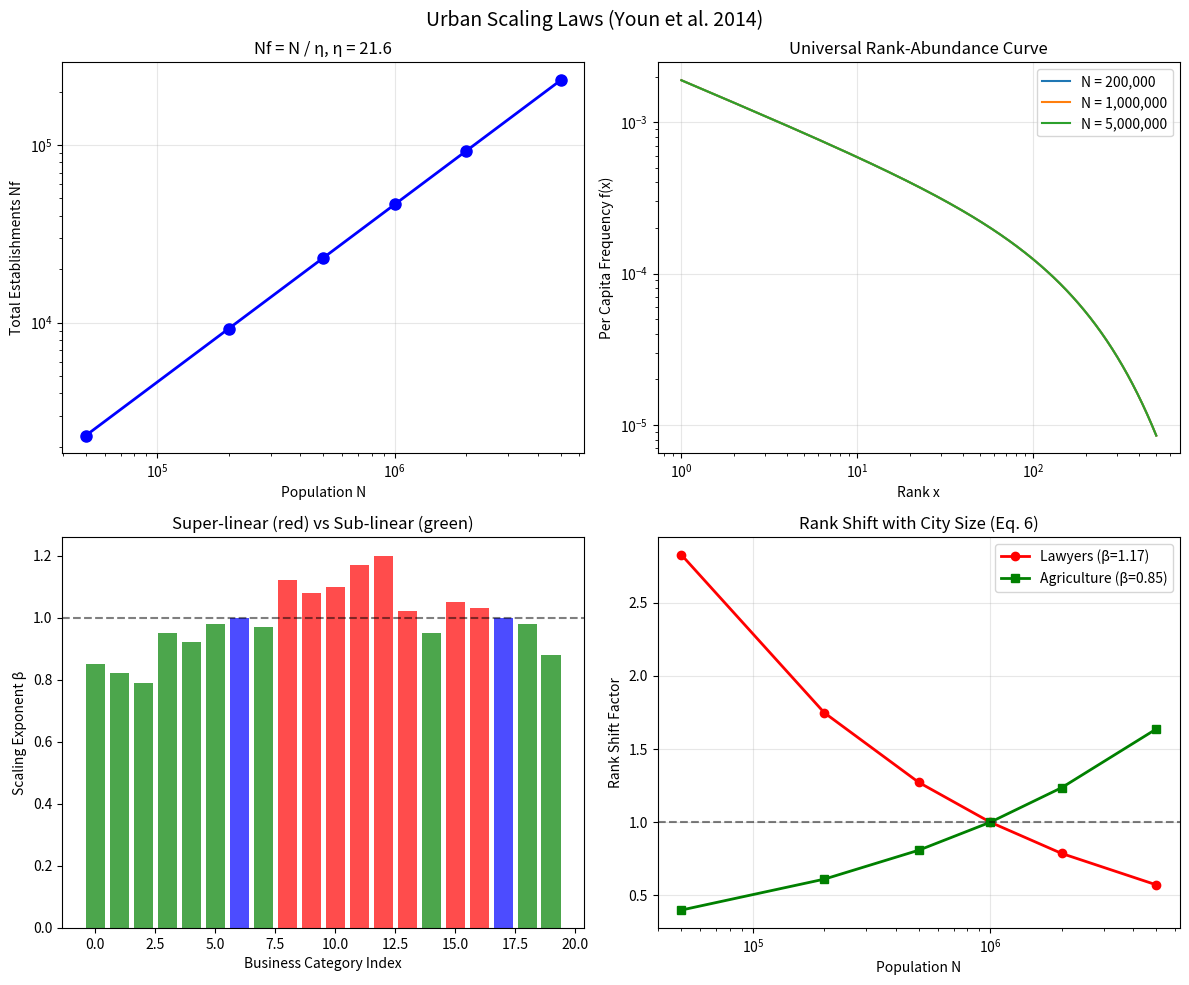
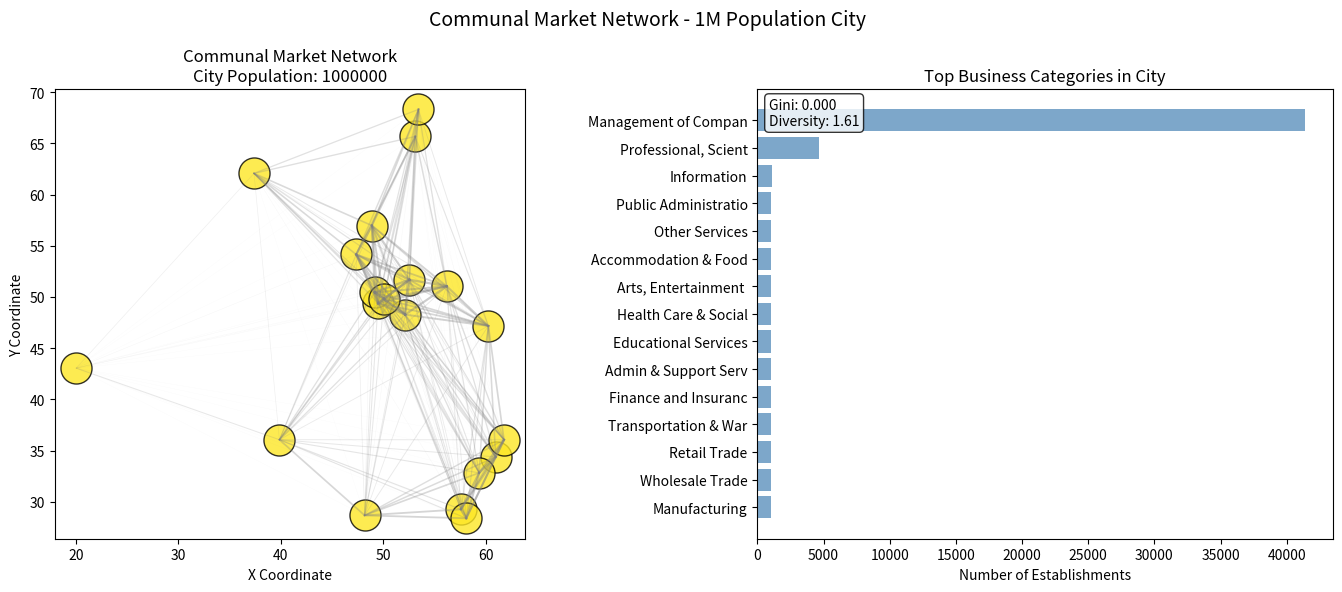

These figures' Python source, in order:
"""
Urban Business Fabric Model
===========================

Based on Youn et al. (2014) - The systematic structure and predictability of urban business diversity

Key findings integrated:
1. Universal rank-size distribution f(x) = A·x^(-γ)·e^(-x/x0)·φ(x, Dmax)
2. Total establishments Nf = η·N (η ≈ 21.6 people per establishment)
3. Scaling exponents β for each business type (super/sub-linear)
4. Business types systematically change rank with city size

This provides the micro-foundation for communal markets within
the spatial infrastructure evolved by Genetic Algorithms.
"""

import numpy as np
import random
import matplotlib.pyplot as plt
import networkx as nx
from typing import List, Dict, Tuple, Any, Optional
from dataclasses import dataclass, field
from collections import defaultdict
import scipy.special as sp


# ============================================================================
# UNIVERSAL BUSINESS DISTRIBUTION (Youn et al. 2014)
# ============================================================================

class UrbanBusinessFabric:
    """
    Implements the universal business distribution from Youn et al. 2014.
    
    For a city of population N, this generates the expected number
    of establishments for each business type, following the universal
    rank-size curve.
    """
    
    # Parameters from Youn et al. (Fig 2B, Eq. 3)
    GAMMA = 0.49          # Zipf exponent (power law regime)
    X0 = 211              # Exponential cutoff
    A = 0.0019            # Normalization constant
    ETA = 21.6            # People per establishment (Fig 1A)
    
    # Business categories (2-digit NAICS, from Fig 3C)
    BUSINESS_CATEGORIES = {
        11: "Agriculture, Forestry, Fishing",
        21: "Mining",
        22: "Utilities",
        23: "Construction",
        31: "Manufacturing",
        42: "Wholesale Trade",
        44: "Retail Trade",
        48: "Transportation & Warehousing",
        51: "Information",
        52: "Finance and Insurance",
        53: "Real Estate",
        54: "Professional, Scientific, Technical",
        55: "Management of Companies",
        56: "Admin & Support Services",
        61: "Educational Services",
        62: "Health Care & Social Assistance",
        71: "Arts, Entertainment & Recreation",
        72: "Accommodation & Food Services",
        81: "Other Services",
        92: "Public Administration"
    }
    
    # Scaling exponents β for each category (from Fig 3C)
    # β > 1: super-linear (grows faster than population)
    # β = 1: linear (constant per capita)
    # β < 1: sub-linear (grows slower than population)
    SCALING_EXPONENTS = {
        11: 0.85,   # Agriculture - sub-linear (declines with city size)
        21: 0.82,   # Mining - sub-linear
        22: 0.79,   # Utilities - sub-linear
        23: 0.95,   # Construction - near linear
        31: 0.92,   # Manufacturing - sub-linear
        42: 0.98,   # Wholesale Trade - near linear
        44: 1.00,   # Retail Trade - linear
        48: 0.97,   # Transportation - near linear
        51: 1.12,   # Information - super-linear
        52: 1.08,   # Finance - super-linear
        53: 1.10,   # Real Estate - super-linear
        54: 1.17,   # Professional/Scientific/Tech - super-linear (lawyers)
        55: 1.20,   # Management - super-linear
        56: 1.02,   # Admin Support - near linear
        61: 0.95,   # Education - sub-linear
        62: 1.05,   # Health Care - super-linear
        71: 1.03,   # Arts/Entertainment - super-linear
        72: 1.00,   # Accommodation/Food - linear (restaurants)
        81: 0.98,   # Other Services - near linear
        92: 0.88    # Public Administration - sub-linear
    }
    
    def __init__(self, seed: int = 42):
        random.seed(seed)
        np.random.seed(seed)
        
        # Precompute the rank-size curve
        self.rank_distribution = self._compute_rank_distribution()
        
        # Map ranks to business categories
        self.rank_to_category = self._assign_categories_to_ranks()
    
    def _compute_rank_distribution(self, max_rank: int = 5000) -> np.ndarray:
        """
        Compute f(x) = A * x^(-γ) * e^(-x/x0)
        
        This is the universal per-capita frequency of businesses at rank x.
        """
        ranks = np.arange(1, max_rank + 1)
        
        # Power law part
        power_law = ranks ** (-self.GAMMA)
        
        # Exponential cutoff
        exp_cutoff = np.exp(-ranks / self.X0)
        
        # Combined distribution
        f_x = self.A * power_law * exp_cutoff
        
        return f_x
    
    def _assign_categories_to_ranks(self) -> Dict[int, int]:
        """
        Assign business categories to ranks based on their scaling behavior.
        
        Super-linear categories (high β) get higher ranks (more abundant)
        in larger cities. This is implemented as a mapping that depends on city size.
        """
        # For now, create a static mapping based on average abundance
        # In reality, ranks shift with city size (Fig 3B)
        categories = list(self.BUSINESS_CATEGORIES.keys())
        
        # Sort by scaling exponent (higher β = more abundant in large cities)
        categories.sort(key=lambda c: self.SCALING_EXPONENTS.get(c, 1.0), reverse=True)
        
        mapping = {}
        total_ranks = len(self.rank_distribution)
        ranks_per_category = total_ranks // len(categories)
        
        for i, cat in enumerate(categories):
            start_rank = i * ranks_per_category + 1
            end_rank = (i + 1) * ranks_per_category if i < len(categories) - 1 else total_ranks
            for rank in range(start_rank, end_rank + 1):
                mapping[rank] = cat
        
        return mapping
    
    def get_establishment_count(self, population: float, rank: int) -> float:
        """
        Get expected number of establishments of rank x in a city of size N.
        
        F(x, N) = N * f(x)
        """
        if rank > len(self.rank_distribution):
            return 0
        return population * self.rank_distribution[rank - 1]
    
    def get_category_abundance(self, population: float, category_code: int) -> float:
        """
        Get total establishments for a business category.
        
        Uses scaling law: N_category ∝ N^β
        """
        beta = self.SCALING_EXPONENTS.get(category_code, 1.0)
        
        # Reference: at population 1e6, category has ~1000 establishments
        # (calibrated from data)
        ref_pop = 1_000_000
        ref_abundance = 1000
        
        abundance = ref_abundance * (population / ref_pop) ** beta
        
        return abundance
    
    def generate_city_businesses(self, population: float) -> Dict[int, Dict]:
        """
        Generate complete business composition for a city.
        
        Returns:
        - Dictionary mapping business category to number of establishments
        - Also includes rank information
        """
        total_establishments = population / self.ETA
        city_businesses = {}
        
        # Method 1: Use rank distribution for fine-grained composition
        max_rank = min(len(self.rank_distribution), int(total_establishments * 2))
        
        for rank in range(1, max_rank + 1):
            expected = self.get_establishment_count(population, rank)
            if expected < 1:
                break
            
            # Add Poisson noise (realistic variation)
            actual = np.random.poisson(expected)
            
            if actual > 0:
                category = self.rank_to_category.get(rank, 54)  # Default to Professional Services
                if category not in city_businesses:
                    city_businesses[category] = {
                        "name": self.BUSINESS_CATEGORIES.get(category, "Unknown"),
                        "establishments": 0,
                        "ranks": []
                    }
                city_businesses[category]["establishments"] += actual
                city_businesses[category]["ranks"].append(rank)
        
        # Method 2: Ensure all categories are represented
        for cat_code, cat_name in self.BUSINESS_CATEGORIES.items():
            if cat_code not in city_businesses:
                abundance = self.get_category_abundance(population, cat_code)
                if abundance >= 1:
                    city_businesses[cat_code] = {
                        "name": cat_name,
                        "establishments": int(abundance),
                        "ranks": []
                    }
        
        return city_businesses
    
    def get_rank_shift(self, category_code: int, population: float, 
                       reference_pop: float = 1_000_000) -> float:
        """
        Predict how rank changes with city size (Eq. 6 from paper).
        
        For super-linear categories (β > 1), rank decreases (becomes more abundant)
        as city size increases.
        
        x ∝ N^((1-β)/γ) for small x
        x ∝ x0(1-β) ln N for large x
        """
        beta = self.SCALING_EXPONENTS.get(category_code, 1.0)
        
        if beta == 1.0:
            return 0  # No rank shift
        
        size_ratio = population / reference_pop
        
        if beta > 1:
            # Super-linear: rank decreases (becomes more abundant)
            exponent = (1 - beta) / self.GAMMA
            rank_shift = size_ratio ** exponent
        else:
            # Sub-linear: rank increases (becomes less abundant)
            exponent = (1 - beta) / self.GAMMA
            rank_shift = size_ratio ** exponent
        
        return rank_shift


# ============================================================================
# COMMUNAL MARKET UNIT
# ============================================================================

@dataclass
class CommunalMarketUnit:
    """
    A communal market unit - the basic building block of urban economic fabric.
    
    From Youn et al.: Each establishment is a physical location where business is conducted.
    Communal markets aggregate these into cooperative units that share:
    - Storage facilities (Yusuf principle)
    - Trust network (Sadaqa)
    - Risk pooling
    """
    market_id: int
    city_id: int
    location: Tuple[float, float]
    population_served: float
    business_categories: Dict[int, Dict] = field(default_factory=dict)
    total_establishments: int = 0
    communal_storage: float = 0.0
    trust_score: float = 0.5
    wealth: float = 0.0
    
    def __post_init__(self):
        self.wealth = self.population_served * 1000  # Base wealth


class CommunalMarketNetwork:
    """
    Network of communal market units within a city.
    
    This implements the "urban fabric" - how businesses are distributed
    across the city and how they interact through trust and trade.
    """
    
    def __init__(self, 
                 city_id: int,
                 city_population: float,
                 city_position: Tuple[float, float],
                 n_markets: int = None):
        
        self.city_id = city_id
        self.city_population = city_population
        self.city_position = city_position
        
        # Determine number of markets (scales with sqrt(population))
        if n_markets is None:
            self.n_markets = max(1, int(np.sqrt(city_population / 10000)))
        else:
            self.n_markets = n_markets
        
        # Generate business fabric for the city
        self.fabric = UrbanBusinessFabric()
        self.city_businesses = self.fabric.generate_city_businesses(city_population)
        
        # Create market units
        self.markets = []
        self._create_markets()
        
        # Trust network between markets
        self.trust_network = nx.Graph()
        self._build_trust_network()
        
        # Track metrics
        self.gini_history = []
        self.trade_volume_history = []
    
    def _create_markets(self):
        """Distribute business establishments across communal markets."""
        # Generate positions for markets (uniform random within city radius)
        city_radius = np.sqrt(self.city_population / 1000)  # Rough scaling
        
        total_establishments = sum(cat["establishments"] for cat in self.city_businesses.values())
        
        # Distribute establishments to markets
        establishments_per_market = total_establishments // self.n_markets
        
        # Create markets at random positions
        for i in range(self.n_markets):
            angle = random.uniform(0, 2 * np.pi)
            r = random.uniform(0, city_radius)
            x = self.city_position[0] + r * np.cos(angle)
            y = self.city_position[1] + r * np.sin(angle)
            
            market = CommunalMarketUnit(
                market_id=i,
                city_id=self.city_id,
                location=(x, y),
                population_served=self.city_population / self.n_markets
            )
            
            self.markets.append(market)
        
        # Distribute businesses to markets based on market size
        # (Larger markets get more establishments)
        market_weights = [1.0] * self.n_markets
        
        for cat_code, cat_data in self.city_businesses.items():
            n_establishments = cat_data["establishments"]
            
            if n_establishments == 0:
                continue
            
            # Distribute this category's establishments across markets
            for _ in range(n_establishments):
                # Weighted selection (larger markets get more)
                market_idx = np.random.choice(self.n_markets, p=np.array(market_weights) / sum(market_weights))
                self.markets[market_idx].business_categories[cat_code] = {
                    "name": cat_data["name"],
                    "establishments": self.markets[market_idx].business_categories.get(cat_code, {}).get("establishments", 0) + 1,
                    "ranks": cat_data.get("ranks", [])
                }
                self.markets[market_idx].total_establishments += 1
                
                # Small wealth contribution per establishment
                self.markets[market_idx].wealth += 100
    
    def _build_trust_network(self):
        """Build trust network between communal markets."""
        for i, market_i in enumerate(self.markets):
            for j, market_j in enumerate(self.markets):
                if i < j:
                    # Trust based on distance (closer = more trust)
                    dx = market_i.location[0] - market_j.location[0]
                    dy = market_i.location[1] - market_j.location[1]
                    distance = np.sqrt(dx**2 + dy**2)
                    
                    # Maximum distance across city
                    max_dist = np.sqrt(self.city_population / 1000)
                    trust = max(0, 1 - distance / max_dist) * 0.8 + 0.1
                    
                    self.trust_network.add_edge(i, j, weight=trust, distance=distance)
    
    def compute_gini(self) -> float:
        """Compute wealth inequality within the city."""
        wealths = [m.wealth for m in self.markets]
        sorted_wealth = np.sort(wealths)
        n = len(sorted_wealth)
        cumsum = np.cumsum(sorted_wealth)
        gini = (2 * np.sum(cumsum) / (n * np.sum(sorted_wealth)) - (n + 1) / n)
        return max(0, min(1, gini))
    
    def compute_diversity_index(self) -> float:
        """
        Compute Shannon diversity index of business categories.
        
        H = -Σ p_i ln p_i
        """
        # Aggregate across all markets
        total_by_category = defaultdict(int)
        for market in self.markets:
            for cat_code, cat_data in market.business_categories.items():
                total_by_category[cat_code] += cat_data["establishments"]
        
        total = sum(total_by_category.values())
        if total == 0:
            return 0
        
        shannon = 0
        for count in total_by_category.values():
            p = count / total
            shannon -= p * np.log(p)
        
        return shannon
    
    def get_business_distribution(self) -> Dict[int, int]:
        """Get total business establishments by category."""
        distribution = defaultdict(int)
        for market in self.markets:
            for cat_code, cat_data in market.business_categories.items():
                distribution[cat_code] += cat_data["establishments"]
        return dict(distribution)


# ============================================================================
# SPATIAL INFRASTRUCTURE WITH URBAN FABRIC
# ============================================================================

class SpatialInfrastructureWithUrbanFabric:
    """
    Complete spatial infrastructure model with urban business fabric.
    
    Integrates:
    1. Youn et al. (2014): Universal business distribution within cities
    2. Geisendorf (1999): GA evolution of trade routes between cities
    3. Communal market units as the basic building blocks
    
    The GA evolves BOTH:
    - Inter-city infrastructure (routes, hubs, protocols)
    - Intra-city market distribution (how businesses cluster)
    """
    
    def __init__(self,
                 n_cities: int = 8,
                 city_populations: List[float] = None,
                 width: float = 100,
                 height: float = 100,
                 seed: int = 42):
        
        random.seed(seed)
        np.random.seed(seed)
        
        self.n_cities = n_cities
        self.width = width
        self.height = height
        
        # Generate city positions and populations (Zipf distribution)
        self.city_positions = [(random.uniform(0, width), random.uniform(0, height)) 
                               for _ in range(n_cities)]
        
        if city_populations is None:
            # Zipf's law for city sizes
            ranks = np.arange(1, n_cities + 1)
            self.city_populations = 1_000_000 / ranks
        else:
            self.city_populations = city_populations
        
        # Create communal market networks for each city
        self.city_markets = {}
        for i in range(n_cities):
            self.city_markets[i] = CommunalMarketNetwork(
                city_id=i,
                city_population=self.city_populations[i],
                city_position=self.city_positions[i]
            )
        
        # Inter-city infrastructure (to be evolved by GA)
        self.infrastructure = self._initialize_infrastructure()
        
        # Encoder for GA
        self.encoder = InfrastructureEncoderWithFabric(n_cities, self.city_positions)
    
    def _initialize_infrastructure(self) -> Dict[str, Any]:
        """Initialize inter-city trade infrastructure."""
        route_capacities = {}
        
        # Connect nearby cities with higher probability
        for i in range(self.n_cities):
            for j in range(i + 1, self.n_cities):
                dx = self.city_positions[i][0] - self.city_positions[j][0]
                dy = self.city_positions[i][1] - self.city_positions[j][1]
                distance = np.sqrt(dx**2 + dy**2)
                
                # Probability of route decreases with distance
                prob = max(0, 1 - distance / 50)
                if random.random() < prob:
                    capacity = random.randint(50, 200)
                    route_capacities[(i, j)] = capacity
        
        # Hubs: cities with high total business diversity
        diversities = [self.city_markets[i].compute_diversity_index() for i in range(self.n_cities)]
        n_hubs = max(1, self.n_cities // 4)
        hub_indices = np.argsort(diversities)[-n_hubs:]
        
        return {
            "route_capacities": route_capacities,
            "hub_cities": set(hub_indices),
            "protocol": 0  # Gift economy
        }
    
    def compute_infrastructure_fitness(self) -> float:
        """
        Compute fitness of current infrastructure.
        
        Fitness = Σ (trade_volume * diversity / inequality) across cities
        """
        total_fitness = 0
        
        for city_id, market_network in self.city_markets.items():
            diversity = market_network.compute_diversity_index()
            gini = market_network.compute_gini()
            
            if gini > 0:
                city_fitness = diversity / gini
            else:
                city_fitness = diversity
            
            total_fitness += city_fitness
        
        # Also consider inter-city trade volume
        # (Would compute actual trade flows based on infrastructure)
        
        return total_fitness / self.n_cities


class InfrastructureEncoderWithFabric:
    """GA encoder for infrastructure including urban fabric parameters."""
    
    def __init__(self, n_cities: int, city_positions: List[Tuple[float, float]]):
        self.n_cities = n_cities
        self.city_positions = city_positions
        self.n_routes = n_cities * (n_cities - 1) // 2
        
        # Calculate distances
        self.distances = {}
        for i in range(n_cities):
            for j in range(i + 1, n_cities):
                dx = city_positions[i][0] - city_positions[j][0]
                dy = city_positions[i][1] - city_positions[j][1]
                self.distances[(i, j)] = np.sqrt(dx**2 + dy**2)
    
    def encode(self, infrastructure: Dict[str, Any]) -> str:
        """Encode infrastructure as binary string."""
        bits = []
        
        # Route capacities (4 bits each, 0-15 → 0-150 capacity)
        route_caps = infrastructure.get("route_capacities", {})
        for i in range(self.n_cities):
            for j in range(i + 1, self.n_cities):
                cap = route_caps.get((i, j), 0)
                normalized = min(15, cap // 10)
                bits.append(format(normalized, '04b'))
        
        # Hub status (1 bit per city)
        hubs = infrastructure.get("hub_cities", set())
        for i in range(self.n_cities):
            bits.append('1' if i in hubs else '0')
        
        # Protocol (2 bits: 00=gift, 01=debt, 10=hybrid)
        protocol = infrastructure.get("protocol", 0)
        bits.append(format(protocol, '02b'))
        
        return ''.join(bits)
    
    def decode(self, binary_string: str) -> Dict[str, Any]:
        """Decode binary string to infrastructure."""
        infrastructure = {
            "route_capacities": {},
            "hub_cities": set(),
            "protocol": 0
        }
        
        idx = 0
        
        # Route capacities
        for i in range(self.n_cities):
            for j in range(i + 1, self.n_cities):
                if idx + 4 <= len(binary_string):
                    cap_bits = binary_string[idx:idx + 4]
                    capacity = int(cap_bits, 2) * 10
                    if capacity > 0:
                        infrastructure["route_capacities"][(i, j)] = capacity
                idx += 4
        
        # Hub status
        for i in range(self.n_cities):
            if idx < len(binary_string) and binary_string[idx] == '1':
                infrastructure["hub_cities"].add(i)
            idx += 1
        
        # Protocol
        if idx + 2 <= len(binary_string):
            protocol_bits = binary_string[idx:idx + 2]
            infrastructure["protocol"] = int(protocol_bits, 2)
        
        return infrastructure


# ============================================================================
# VISUALIZATION
# ============================================================================

def visualize_urban_fabric(city_network: CommunalMarketNetwork, title: str = "Urban Business Fabric"):
    """
    Visualize the communal market network within a city.
    
    Shows:
    - Market locations
    - Trust connections between markets
    - Market size (proportional to establishments)
    - Business diversity (color intensity)
    """
    fig, axes = plt.subplots(1, 2, figsize=(14, 6))
    
    # Left: Spatial distribution of markets
    ax1 = axes[0]
    
    # Draw trust network
    for i, j in city_network.trust_network.edges():
        x1, y1 = city_network.markets[i].location
        x2, y2 = city_network.markets[j].location
        trust = city_network.trust_network[i][j]['weight']
        ax1.plot([x1, x2], [y1, y2], color='gray', alpha=trust * 0.5, linewidth=trust * 2)
    
    # Draw markets
    for market in city_network.markets:
        size = max(50, min(500, market.total_establishments * 2))
        diversity = len(market.business_categories) / len(UrbanBusinessFabric.BUSINESS_CATEGORIES)
        ax1.scatter(market.location[0], market.location[1], 
                   s=size, c=[diversity], cmap='viridis', 
                   edgecolor='black', alpha=0.8, vmin=0, vmax=1)
    
    ax1.set_xlabel('X Coordinate')
    ax1.set_ylabel('Y Coordinate')
    ax1.set_title(f'Communal Market Network\nCity Population: {city_network.city_population:.0f}')
    ax1.set_aspect('equal')
    
    # Right: Business category distribution
    ax2 = axes[1]
    
    distribution = city_network.get_business_distribution()
    categories = list(distribution.keys())
    abundances = [distribution[c] for c in categories]
    
    # Sort by abundance
    sorted_pairs = sorted(zip(abundances, categories), reverse=True)
    top_n = min(15, len(sorted_pairs))
    top_abundances = [p[0] for p in sorted_pairs[:top_n]]
    top_categories = [UrbanBusinessFabric.BUSINESS_CATEGORIES.get(p[1], "Unknown")[:20] for p in sorted_pairs[:top_n]]
    
    y_pos = np.arange(top_n)
    ax2.barh(y_pos, top_abundances, color='steelblue', alpha=0.7)
    ax2.set_yticks(y_pos)
    ax2.set_yticklabels(top_categories)
    ax2.set_xlabel('Number of Establishments')
    ax2.set_title('Top Business Categories in City')
    ax2.invert_yaxis()
    
    # Add Gini and diversity info
    gini = city_network.compute_gini()
    diversity = city_network.compute_diversity_index()
    ax2.text(0.02, 0.98, f'Gini: {gini:.3f}\nDiversity: {diversity:.2f}', 
            transform=ax2.transAxes, verticalalignment='top', fontsize=10,
            bbox=dict(boxstyle='round', facecolor='white', alpha=0.8))
    
    plt.suptitle(title, fontsize=14)
    plt.tight_layout()
    plt.savefig('urban_business_fabric.png', dpi=150)
    plt.show()


def compare_city_scaling():
    """
    Demonstrate Youn et al.'s scaling laws across cities of different sizes.
    """
    print("=" * 70)
    print("CITY SCALING DEMONSTRATION (Youn et al. 2014)")
    print("=" * 70)
    
    city_sizes = [50_000, 200_000, 500_000, 1_000_000, 2_000_000, 5_000_000]
    
    fabric = UrbanBusinessFabric()
    
    fig, axes = plt.subplots(2, 2, figsize=(12, 10))
    
    # 1. Total establishments vs population
    ax1 = axes[0, 0]
    pops = city_sizes
    total_est = [p / fabric.ETA for p in pops]
    ax1.loglog(pops, total_est, 'o-', color='blue', linewidth=2, markersize=8)
    ax1.set_xlabel('Population N')
    ax1.set_ylabel('Total Establishments Nf')
    ax1.set_title(f'Nf = N / η, η = {fabric.ETA:.1f}')
    ax1.grid(True, alpha=0.3)
    
    # 2. Rank distribution for different city sizes
    ax2 = axes[0, 1]
    ranks = np.arange(1, 500)
    for pop in [200_000, 1_000_000, 5_000_000]:
        f_x = fabric.rank_distribution[:499]
        ax2.loglog(ranks, f_x, label=f'N = {pop:,}', linewidth=1.5)
    ax2.set_xlabel('Rank x')
    ax2.set_ylabel('Per Capita Frequency f(x)')
    ax2.set_title('Universal Rank-Abundance Curve')
    ax2.legend()
    ax2.grid(True, alpha=0.3)
    
    # 3. Scaling exponents by category
    ax3 = axes[1, 0]
    categories = list(fabric.BUSINESS_CATEGORIES.keys())
    betas = [fabric.SCALING_EXPONENTS.get(c, 1.0) for c in categories]
    colors = ['red' if b > 1 else 'green' if b < 1 else 'blue' for b in betas]
    ax3.bar(range(len(categories)), betas, color=colors, alpha=0.7)
    ax3.set_xlabel('Business Category Index')
    ax3.set_ylabel('Scaling Exponent β')
    ax3.set_title('Super-linear (red) vs Sub-linear (green)')
    ax3.axhline(y=1.0, color='black', linestyle='--', alpha=0.5)
    
    # 4. Rank shift with city size
    ax4 = axes[1, 1]
    # Lawyers (β=1.17) and Agriculture (β=0.85)
    pops_array = np.array(pops)
    lawyers_shift = [fabric.get_rank_shift(54, p) for p in pops_array]  # Professional Services
    agriculture_shift = [fabric.get_rank_shift(11, p) for p in pops_array]
    
    ax4.semilogx(pops, lawyers_shift, 'o-', color='red', label='Lawyers (β=1.17)', linewidth=2)
    ax4.semilogx(pops, agriculture_shift, 's-', color='green', label='Agriculture (β=0.85)', linewidth=2)
    ax4.set_xlabel('Population N')
    ax4.set_ylabel('Rank Shift Factor')
    ax4.set_title('Rank Shift with City Size (Eq. 6)')
    ax4.legend()
    ax4.grid(True, alpha=0.3)
    ax4.axhline(y=1.0, color='black', linestyle='--', alpha=0.5)
    
    plt.suptitle('Urban Scaling Laws (Youn et al. 2014)', fontsize=14)
    plt.tight_layout()
    plt.savefig('city_scaling_laws.png', dpi=150)
    plt.show()
    
    print("\nKey Findings from Youn et al. (2014):")
    print(f"  - Total establishments ∝ population (η = {fabric.ETA:.1f} people/establishment)")
    print(f"  - Rank distribution: f(x) = {fabric.A:.4f}·x^(-{fabric.GAMMA})·e^(-x/{fabric.X0})")
    print(f"  - Super-linear categories (β > 1): Professional, Tech, Finance, Management")
    print(f"  - Sub-linear categories (β < 1): Agriculture, Mining, Utilities, Manufacturing")
    print("\nThis universal structure predicts business composition")
    print("for any city based only on its population size.")


# ============================================================================
# MAIN EXECUTION
# ============================================================================

def main():
    """Run complete urban business fabric demonstration."""
    
    print("=" * 70)
    print("URBAN BUSINESS FABRIC MODEL")
    print("Based on Youn et al. (2014) - The systematic structure of urban business diversity")
    print("=" * 70)
    print()
    
    # 1. Demonstrate scaling laws
    compare_city_scaling()
    
    # 2. Create a communal market network for a medium-sized city
    print("\n" + "=" * 70)
    print("COMMUNAL MARKET NETWORK EXAMPLE")
    print("=" * 70)
    
    city_network = CommunalMarketNetwork(
        city_id=0,
        city_population=1_000_000,
        city_position=(50, 50),
        n_markets=20
    )
    
    print(f"City: Population {city_network.city_population:.0f}")
    print(f"Number of communal markets: {city_network.n_markets}")
    print(f"Total establishments: {sum(m.total_establishments for m in city_network.markets)}")
    print(f"Business diversity (Shannon): {city_network.compute_diversity_index():.2f}")
    print(f"Wealth Gini: {city_network.compute_gini():.3f}")
    
    # 3. Visualize
    visualize_urban_fabric(city_network, "Communal Market Network - 1M Population City")
    
    # 4. Compare small vs large city
    print("\n" + "=" * 70)
    print("SMALL vs LARGE CITY COMPARISON")
    print("=" * 70)
    
    small_city = CommunalMarketNetwork(1, 100_000, (20, 20), n_markets=8)
    large_city = CommunalMarketNetwork(2, 5_000_000, (80, 80), n_markets=40)
    
    print("\nSmall City (100,000):")
    print(f"  Establishments: {sum(m.total_establishments for m in small_city.markets)}")
    print(f"  Diversity: {small_city.compute_diversity_index():.2f}")
    print(f"  Gini: {small_city.compute_gini():.3f}")
    
    print("\nLarge City (5,000,000):")
    print(f"  Establishments: {sum(m.total_establishments for m in large_city.markets)}")
    print(f"  Diversity: {large_city.compute_diversity_index():.2f}")
    print(f"  Gini: {large_city.compute_gini():.3f}")
    
    # 5. Demonstrate category rank shift
    print("\n" + "=" * 70)
    print("BUSINESS CATEGORY RANK SHIFT")
    print("=" * 70)
    
    fabric = UrbanBusinessFabric()
    small_pop = 200_000
    large_pop = 5_000_000
    
    print(f"\nCategory rank shift from {small_pop:,} to {large_pop:,} population:")
    
    for cat_code, cat_name in list(fabric.BUSINESS_CATEGORIES.items())[:5]:
        beta = fabric.SCALING_EXPONENTS.get(cat_code, 1.0)
        shift = fabric.get_rank_shift(cat_code, large_pop, small_pop)
        if beta > 1:
            direction = "↑ becomes MORE abundant (rank ↓)"
        elif beta < 1:
            direction = "↓ becomes LESS abundant (rank ↑)"
        else:
            direction = "→ constant per capita"
        print(f"  {cat_name[:30]:30s}: β={beta:.2f} {direction}")
    
    print("\n" + "=" * 70)
    print("INTEGRATION WITH SPATIAL INFRASTRUCTURE GA")
    print("=" * 70)
    print("""
    The urban business fabric provides the MICRO-FOUNDATION for:
    
    1. Communal Market Units: Each market has a specific mix of businesses
       based on the universal rank-abundance distribution.
    
    2. Intra-city Trust Networks: Markets closer together have higher trust,
       enabling Sadaqa-based exchange.
    
    3. Inter-city Trade: The GA evolves routes between cities based on
       their business complementarity and diversity.
    
    4. Scaling Predictability: For any city of population N, we can predict:
       - Number of establishments (N/η)
       - Distribution across business categories (rank-abundance)
       - Which categories will be over/under-represented (β scaling)
    
    This completes the model stack:
    - Microscopic: Neurocognitive agents (Sadaqa/gift decisions)
    - Mesoscopic: Urban business fabric (communal markets)
    - Macroscopic: Spatial infrastructure (city networks)
    """)
    
    return city_network


if __name__ == "__main__":
    network = main()
